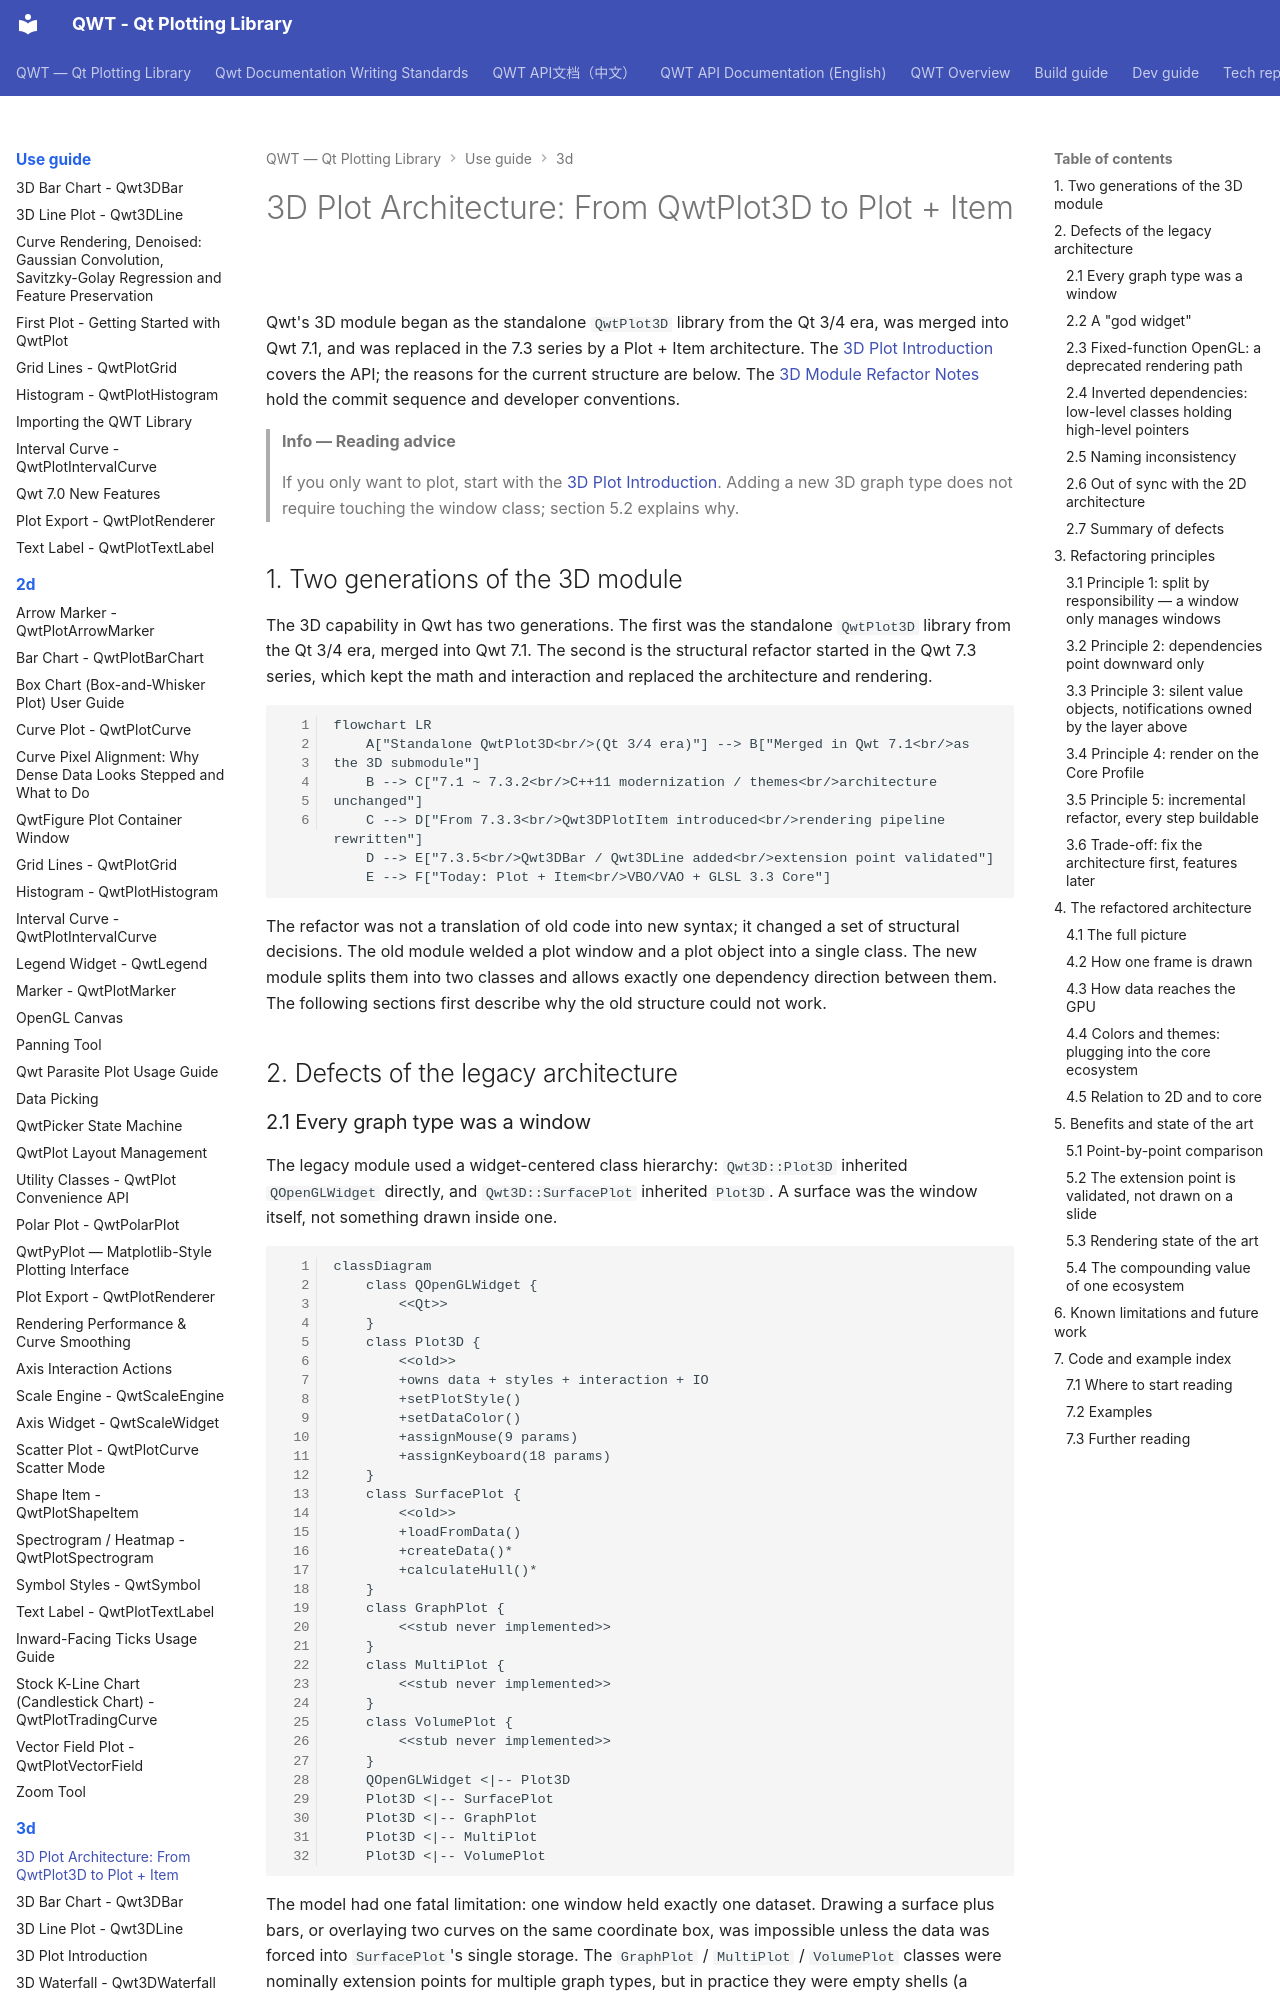

repository: czyt1988/QWT · page: use-guide/3d/3d-architecture/index.html · generator: mkdocs

# 3D Plot Architecture: From QwtPlot3D to Plot + Item

Qwt's 3D module began as the standalone `QwtPlot3D` library from the Qt 3/4 era, was merged into Qwt 7.1, and was replaced in the 7.3 series by a Plot + Item architecture. The [3D Plot Introduction](3d-plot.md) covers the API; the reasons for the current structure are below. The [3D Module Refactor Notes](../../dev-guide/plot3d-refactor.md) hold the commit sequence and developer conventions.

> **Info — Reading advice**
>
> If you only want to plot, start with the [3D Plot Introduction](3d-plot.md). Adding a new 3D graph type does not require touching the window class; section 5.2 explains why.

## 1. Two generations of the 3D module

The 3D capability in Qwt has two generations. The first was the standalone `QwtPlot3D` library from the Qt 3/4 era, merged into Qwt 7.1. The second is the structural refactor started in the Qwt 7.3 series, which kept the math and interaction and replaced the architecture and rendering.

```mermaid
flowchart LR
    A["Standalone QwtPlot3D<br/>(Qt 3/4 era)"] --> B["Merged in Qwt 7.1<br/>as the 3D submodule"]
    B --> C["7.1 ~ 7.3.2<br/>C++11 modernization / themes<br/>architecture unchanged"]
    C --> D["From 7.3.3<br/>Qwt3DPlotItem introduced<br/>rendering pipeline rewritten"]
    D --> E["7.3.5<br/>Qwt3DBar / Qwt3DLine added<br/>extension point validated"]
    E --> F["Today: Plot + Item<br/>VBO/VAO + GLSL 3.3 Core"]
```

The refactor was not a translation of old code into new syntax; it changed a set of structural decisions. The old module welded a plot window and a plot object into a single class. The new module splits them into two classes and allows exactly one dependency direction between them. The following sections first describe why the old structure could not work.

## 2. Defects of the legacy architecture

### 2.1 Every graph type was a window

The legacy module used a widget-centered class hierarchy: `Qwt3D::Plot3D` inherited `QOpenGLWidget` directly, and `Qwt3D::SurfacePlot` inherited `Plot3D`. A surface was the window itself, not something drawn inside one.

```mermaid
classDiagram
    class QOpenGLWidget {
        <<Qt>>
    }
    class Plot3D {
        <<old>>
        +owns data + styles + interaction + IO
        +setPlotStyle()
        +setDataColor()
        +assignMouse(9 params)
        +assignKeyboard(18 params)
    }
    class SurfacePlot {
        <<old>>
        +loadFromData()
        +createData()*
        +calculateHull()*
    }
    class GraphPlot {
        <<stub never implemented>>
    }
    class MultiPlot {
        <<stub never implemented>>
    }
    class VolumePlot {
        <<stub never implemented>>
    }
    QOpenGLWidget <|-- Plot3D
    Plot3D <|-- SurfacePlot
    Plot3D <|-- GraphPlot
    Plot3D <|-- MultiPlot
    Plot3D <|-- VolumePlot
```

The model had one fatal limitation: one window held exactly one dataset. Drawing a surface plus bars, or overlaying two curves on the same coordinate box, was impossible unless the data was forced into `SurfacePlot`'s single storage. The `GraphPlot` / `MultiPlot` / `VolumePlot` classes were nominally extension points for multiple graph types, but in practice they were empty shells (a constructor plus one pure virtual) and were deleted as dead code during the refactor.
